Run: headless pygame with SDL's dummy video driver; simulated clock (each Clock.tick advances the game by its frame time, no real sleeping); random seed 0; keys injected as events and as key.get_pressed() state; no mouse input.
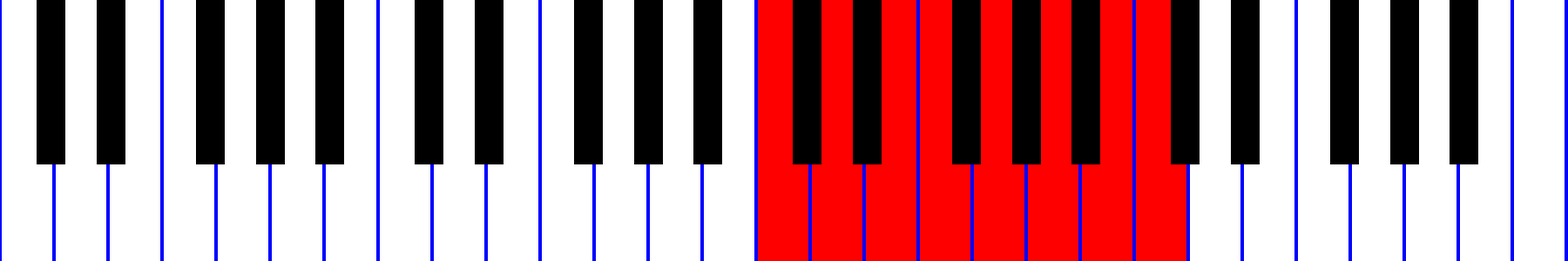
Frame 1 of 4 · flips 1–60 · no input
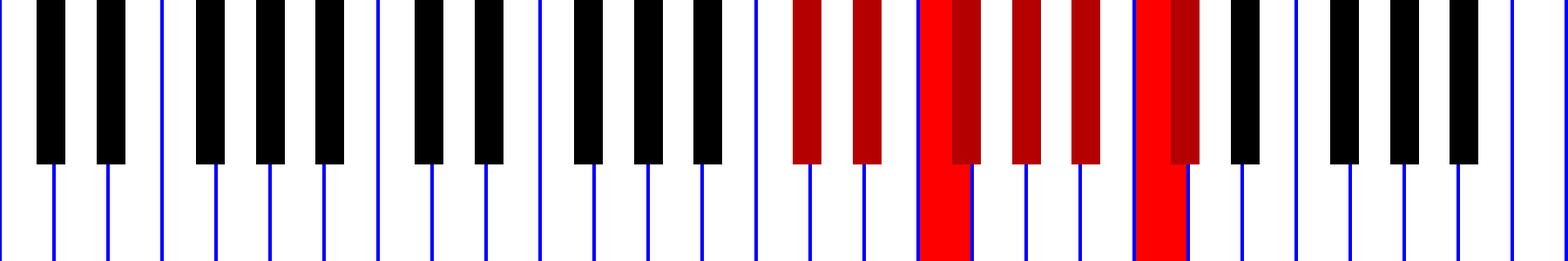
Frame 2 of 4 · flips 61–180 · tapped SPACE, RETURN · held RIGHT (→), D
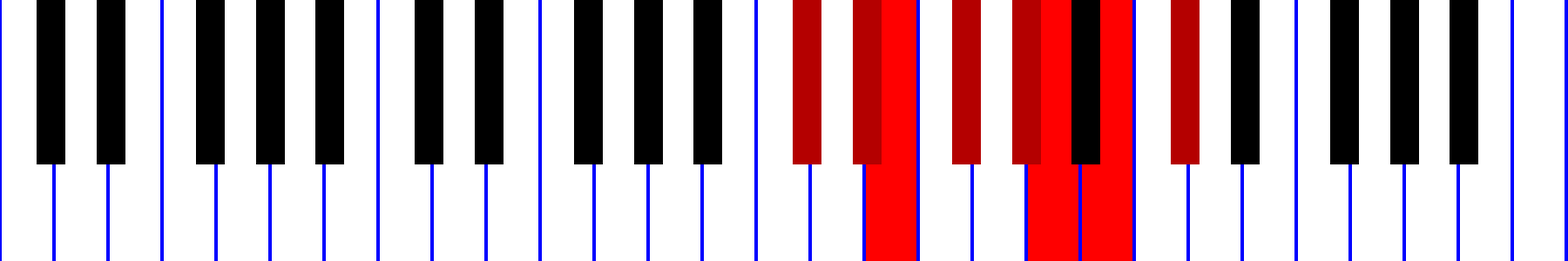
Frame 3 of 4 · flips 181–300 · held DOWN (↓), S
Frame 4 of 4 · flips 301–420 · held LEFT (←), A, UP (↑), W · screen same as frame 1, image omitted

The pygame program that drew these frames:

#!/usr/bin/python

# Explore scales interactively

# left and right to move tonic
# up and down to select scale

import pygame

# keyboard layout:

# 4 octaves centered on middle C
MIN_NOTE, MAX_NOTE, WKEYS, LEFT_OCT = 36, 85, 29, 3
# 5 octaves
# MIN_NOTE, MAX_NOTE, WKEYS, LEFT_OCT = 36, 97, 36, 3
# full 88-key piano keyboard
# MIN_NOTE, MAX_NOTE, WKEYS, LEFT_OCT = 21, 109, 52, 1 + 5/7

WHITE = 255, 255, 255
BLACK = 0, 0, 0
GRAY = 180, 180, 180
BLUE = 0, 0, 255
RED = 255, 0, 0
RED2 = 180, 0, 0

kp = (
    (0, 0),
    (0.45, 1),
    (1, 0),
    (1.55, 1),
    (2, 0),
    (3, 0),
    (3.4, 1),
    (4, 0),
    (4.5, 1),
    (5, 0),
    (5.6, 1),
    (6, 0),
)

# https://en.wikipedia.org/wiki/Tetrachord#Romantic_era

tet_maj = "221"
tet_min = "212"
tet_har = "131"
tet_umi = "122"

scales = (
    (tet_maj + "2" + tet_maj, "Diatonic major"),
    (tet_min + "2" + tet_umi, "Natural minor"),
    (tet_maj + "2" + tet_har, "Harmonic major"),
    (tet_min + "2" + tet_har, "Harmonic minor"),
    (tet_har + "2" + tet_har, "Gypsy major"),
    (tet_maj + "2" + tet_umi, "Melodic major"),
    (tet_min + "2" + tet_maj, "Melodic minor"),
    (tet_umi + "2" + tet_har, "Neapolitan minor"),
)


def mk_scale(t, num):
    o = [t]
    for x in scales[num][0]:
        t += int(x)
        o.append(t)
    return o


class ShowKeys:
    def __init__(s):
        pygame.init()
        s.res = 1800, 300  # default window size
        s.screen = pygame.display.set_mode(s.res, pygame.RESIZABLE)
        pygame.display.set_caption("Scale Explorer (Diatonic major)")
        s.screen.fill(WHITE)
        s.clock = pygame.time.Clock()
        s.tonic = 60
        s.num = 0
        s.scale = mk_scale(s.tonic, s.num)

    def events(s):
        for event in pygame.event.get():
            if event.type == pygame.QUIT:
                s.running = False
            if event.type == pygame.VIDEORESIZE:
                s.res = event.w, event.h
                # print(s.res)
                s.screen = pygame.display.set_mode(s.res, pygame.RESIZABLE)
            if event.type == pygame.KEYDOWN and event.key == pygame.K_RIGHT:
                s.tonic += 1
                s.scale = mk_scale(s.tonic, s.num)
            if event.type == pygame.KEYDOWN and event.key == pygame.K_LEFT:
                s.tonic -= 1
                s.scale = mk_scale(s.tonic, s.num)

            if event.type == pygame.KEYDOWN and event.key == pygame.K_DOWN:
                s.num = min(s.num + 1, len(scales) - 1)
                s.scale = mk_scale(s.tonic, s.num)
                pygame.display.set_caption(f"Scale Explorer ({scales[s.num][1]})")
            if event.type == pygame.KEYDOWN and event.key == pygame.K_UP:
                s.num = max(0, s.num - 1)
                s.scale = mk_scale(s.tonic, s.num)
                pygame.display.set_caption(f"Scale Explorer ({scales[s.num][1]})")

    def run(s):
        s.running = True
        while s.running:
            s.clock.tick(15)
            s.events()
            s.update()
        pygame.quit()

    def update(s):
        s.screen.fill(BLUE)

        kw = s.res[0] // WKEYS
        ww = kw - 4
        wb = int(0.6 * kw) - 4

        for i in range(MIN_NOTE, MAX_NOTE):
            p = kp[i % 12]
            oc = i // 12 - LEFT_OCT
            x = kw * (p[0] + 7 * oc + 0.5)
            col = WHITE
            if i in s.scale:
                col = RED
            if p[1] == 0:
                pygame.draw.rect(s.screen, col, [x - ww // 2, 0, ww, s.res[1]])

        for i in range(MIN_NOTE, MAX_NOTE):
            p = kp[i % 12]
            oc = i // 12 - LEFT_OCT
            x = kw * (p[0] + 7 * oc + 0.5)
            col = BLACK
            if i in s.scale:
                col = RED2
            if p[1]:
                pygame.draw.rect(s.screen, col, [x - wb // 2, 0, wb, 0.63 * s.res[1]])

        pygame.display.flip()


c = ShowKeys()
c.run()
